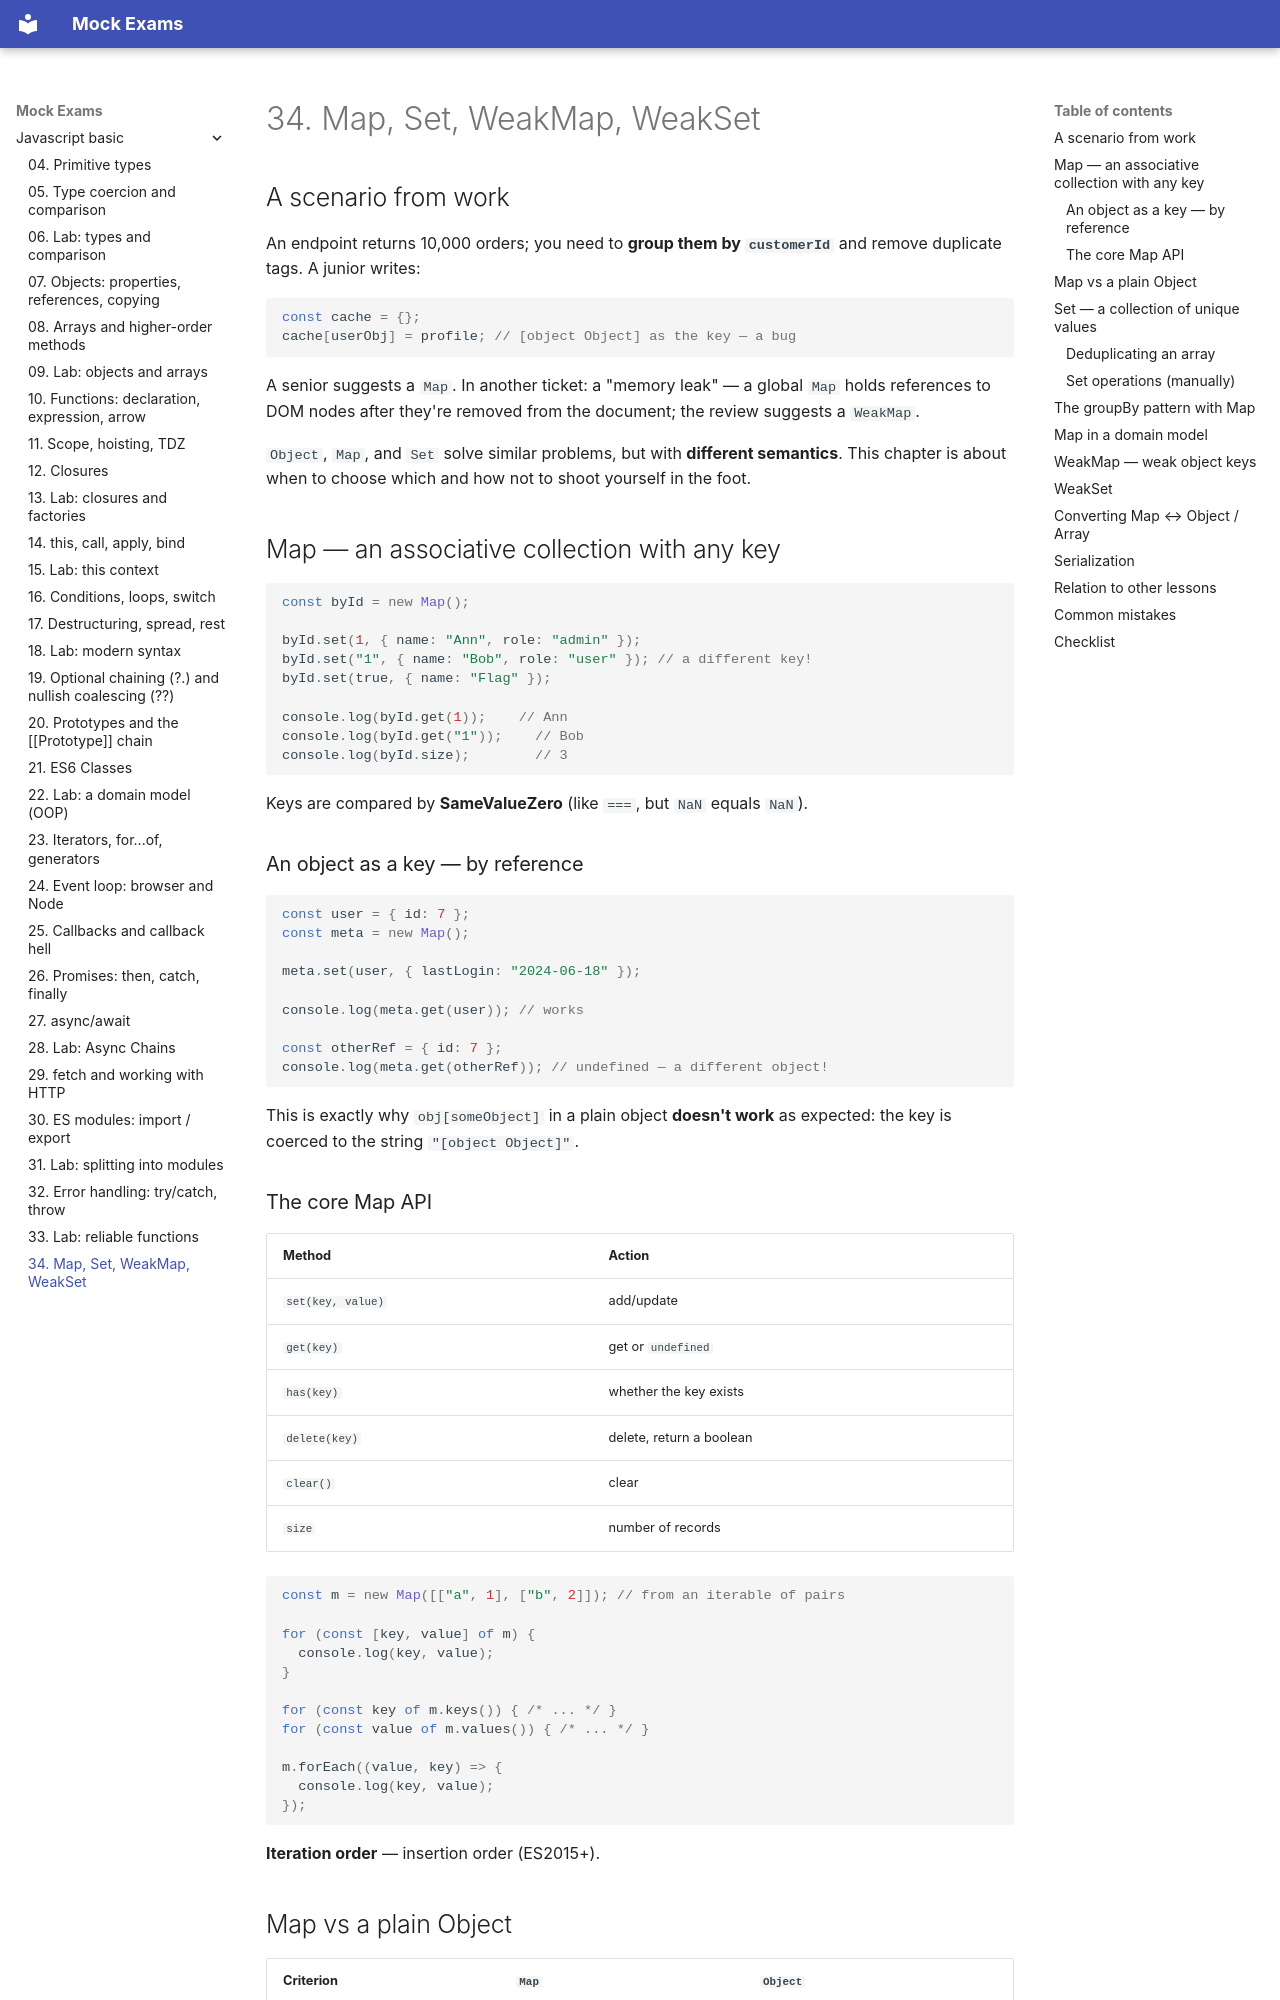

repository: FedorArbuzov/mock-exams · page: javascript-basic/34-map-set/index.html · generator: mkdocs

# 34. Map, Set, WeakMap, WeakSet

## A scenario from work

An endpoint returns 10,000 orders; you need to **group them by `customerId`** and remove duplicate tags. A junior writes:

```javascript
const cache = {};
cache[userObj] = profile; // [object Object] as the key — a bug
```

A senior suggests a `Map`. In another ticket: a "memory leak" — a global `Map` holds references to DOM nodes after they're removed from the document; the review suggests a `WeakMap`.

`Object`, `Map`, and `Set` solve similar problems, but with **different semantics**. This chapter is about when to choose which and how not to shoot yourself in the foot.

## Map — an associative collection with any key

```javascript
const byId = new Map();

byId.set(1, { name: "Ann", role: "admin" });
byId.set("1", { name: "Bob", role: "user" }); // a different key!
byId.set(true, { name: "Flag" });

console.log(byId.get(1));    // Ann
console.log(byId.get("1"));    // Bob
console.log(byId.size);        // 3
```

Keys are compared by **SameValueZero** (like `===`, but `NaN` equals `NaN`).

### An object as a key — by reference

```javascript
const user = { id: 7 };
const meta = new Map();

meta.set(user, { lastLogin: "2024-06-18" });

console.log(meta.get(user)); // works

const otherRef = { id: 7 };
console.log(meta.get(otherRef)); // undefined — a different object!
```

This is exactly why `obj[someObject]` in a plain object **doesn't work** as expected: the key is coerced to the string `"[object Object]"`.

### The core Map API

| Method | Action |
|-------|----------|
| `set(key, value)` | add/update |
| `get(key)` | get or `undefined` |
| `has(key)` | whether the key exists |
| `delete(key)` | delete, return a boolean |
| `clear()` | clear |
| `size` | number of records |

```javascript
const m = new Map([["a", 1], ["b", 2]]); // from an iterable of pairs

for (const [key, value] of m) {
  console.log(key, value);
}

for (const key of m.keys()) { /* ... */ }
for (const value of m.values()) { /* ... */ }

m.forEach((value, key) => {
  console.log(key, value);
});
```

**Iteration order** — insertion order (ES2015+).
